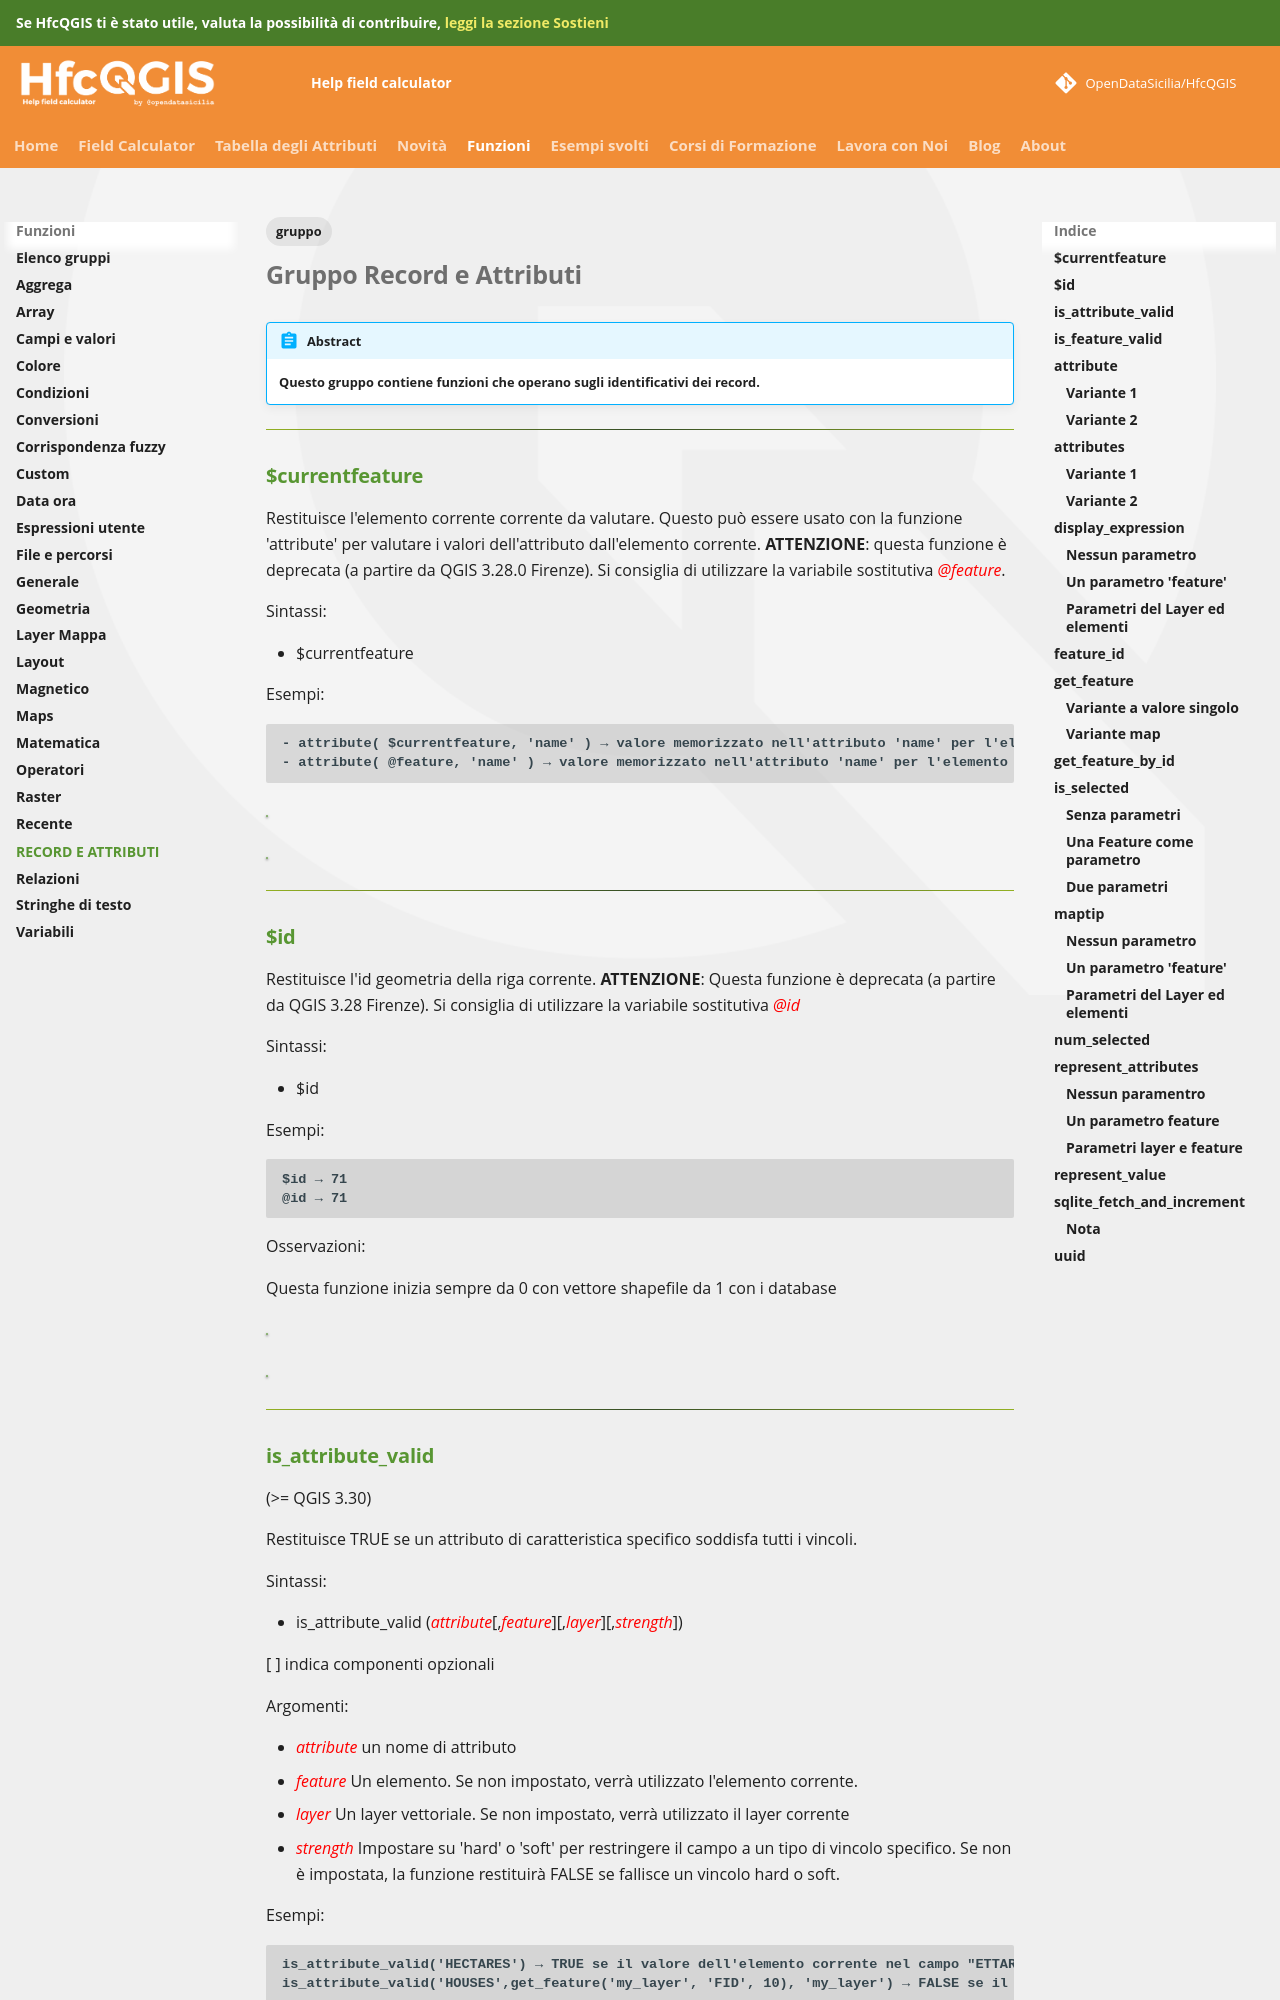

repository: opendatasicilia/HfcQGIS-md · page: gr_funzioni/record_e_attributi/record_e_attributi_unico/index.html · generator: mkdocs

---
social_image: img/card_social/hfc_recordAttributi.png
tags:
  - gruppo
---

# Gruppo Record e Attributi

!!! Abstract
    **Questo gruppo contiene funzioni che operano sugli identificativi dei record.**

---

## $currentfeature

Restituisce l'elemento corrente corrente da valutare. Questo può essere usato con la funzione 'attribute' per valutare i valori dell'attributo dall'elemento corrente. **ATTENZIONE**: questa funzione è deprecata (a partire da QGIS 3.28.0 Firenze). Si consiglia di utilizzare la variabile sostitutiva _<span style="color:red;">@feature</span>_.

Sintassi:

* $currentfeature

Esempi:

```
- attribute( $currentfeature, 'name' ) → valore memorizzato nell'attributo 'name' per l'elemento corrente
- attribute( @feature, 'name' ) → valore memorizzato nell'attributo 'name' per l'elemento corrente
```

[![](../../img/record_e_attributi/$currentfeature1.png)](../../img/record_e_attributi/$currentfeature1.png)

[![](../../img/record_e_attributi/@feature.png)](../../img/record_e_attributi/@feature.png)

---

## $id

Restituisce l'id geometria della riga corrente. **ATTENZIONE**: Questa funzione è deprecata (a partire da QGIS 3.28 Firenze). Si consiglia di utilizzare la variabile sostitutiva _<span style="color:red;">@id</span>_

Sintassi:

* $id

Esempi:

```
$id → 71
@id → 71
```

Osservazioni:

Questa funzione inizia sempre da 0 con vettore shapefile da 1 con i database

[![](../../img/record_e_attributi/$id1.png)](../../img/record_e_attributi/$id1.png)

[![](../../img/record_e_attributi/@id.png)](../../img/record_e_attributi/@id.png)

---

## is_attribute_valid

(>= QGIS 3.30)

Restituisce TRUE se un attributo di caratteristica specifico soddisfa tutti i vincoli.

Sintassi:

- is_attribute_valid (_<span style="color:red;">attribute</span>_[,_<span style="color:red;">feature</span>_][,_<span style="color:red;">layer</span>_][,_<span style="color:red;">strength</span>_])

[ ] indica componenti opzionali

Argomenti:

* _<span style="color:red;">attribute</span>_ un nome di attributo
* _<span style="color:red;">feature</span>_ Un elemento. Se non impostato, verrà utilizzato l'elemento corrente.
* _<span style="color:red;">layer</span>_ Un layer vettoriale. Se non impostato, verrà utilizzato il layer corrente
* _<span style="color:red;">strength</span>_ Impostare su 'hard' o 'soft' per restringere il campo a un tipo di vincolo specifico. Se non è impostata, la funzione restituirà FALSE se fallisce un vincolo hard o soft.

Esempi:

```
is_attribute_valid('HECTARES') → TRUE se il valore dell'elemento corrente nel campo "ETTARI" soddisfa tutti i vincoli.
is_attribute_valid('HOUSES',get_feature('my_layer', 'FID', 10), 'my_layer') → FALSE se il valore nel campo "HOUSES" dell'elemento con "FID"=10 in 'my_layer' non soddisfa tutti i vincoli.
```

[![](../../img/record_e_attributi/is_attribute_valid330.png)](../../img/record_e_attributi/is_attribute_valid330.png)

---
